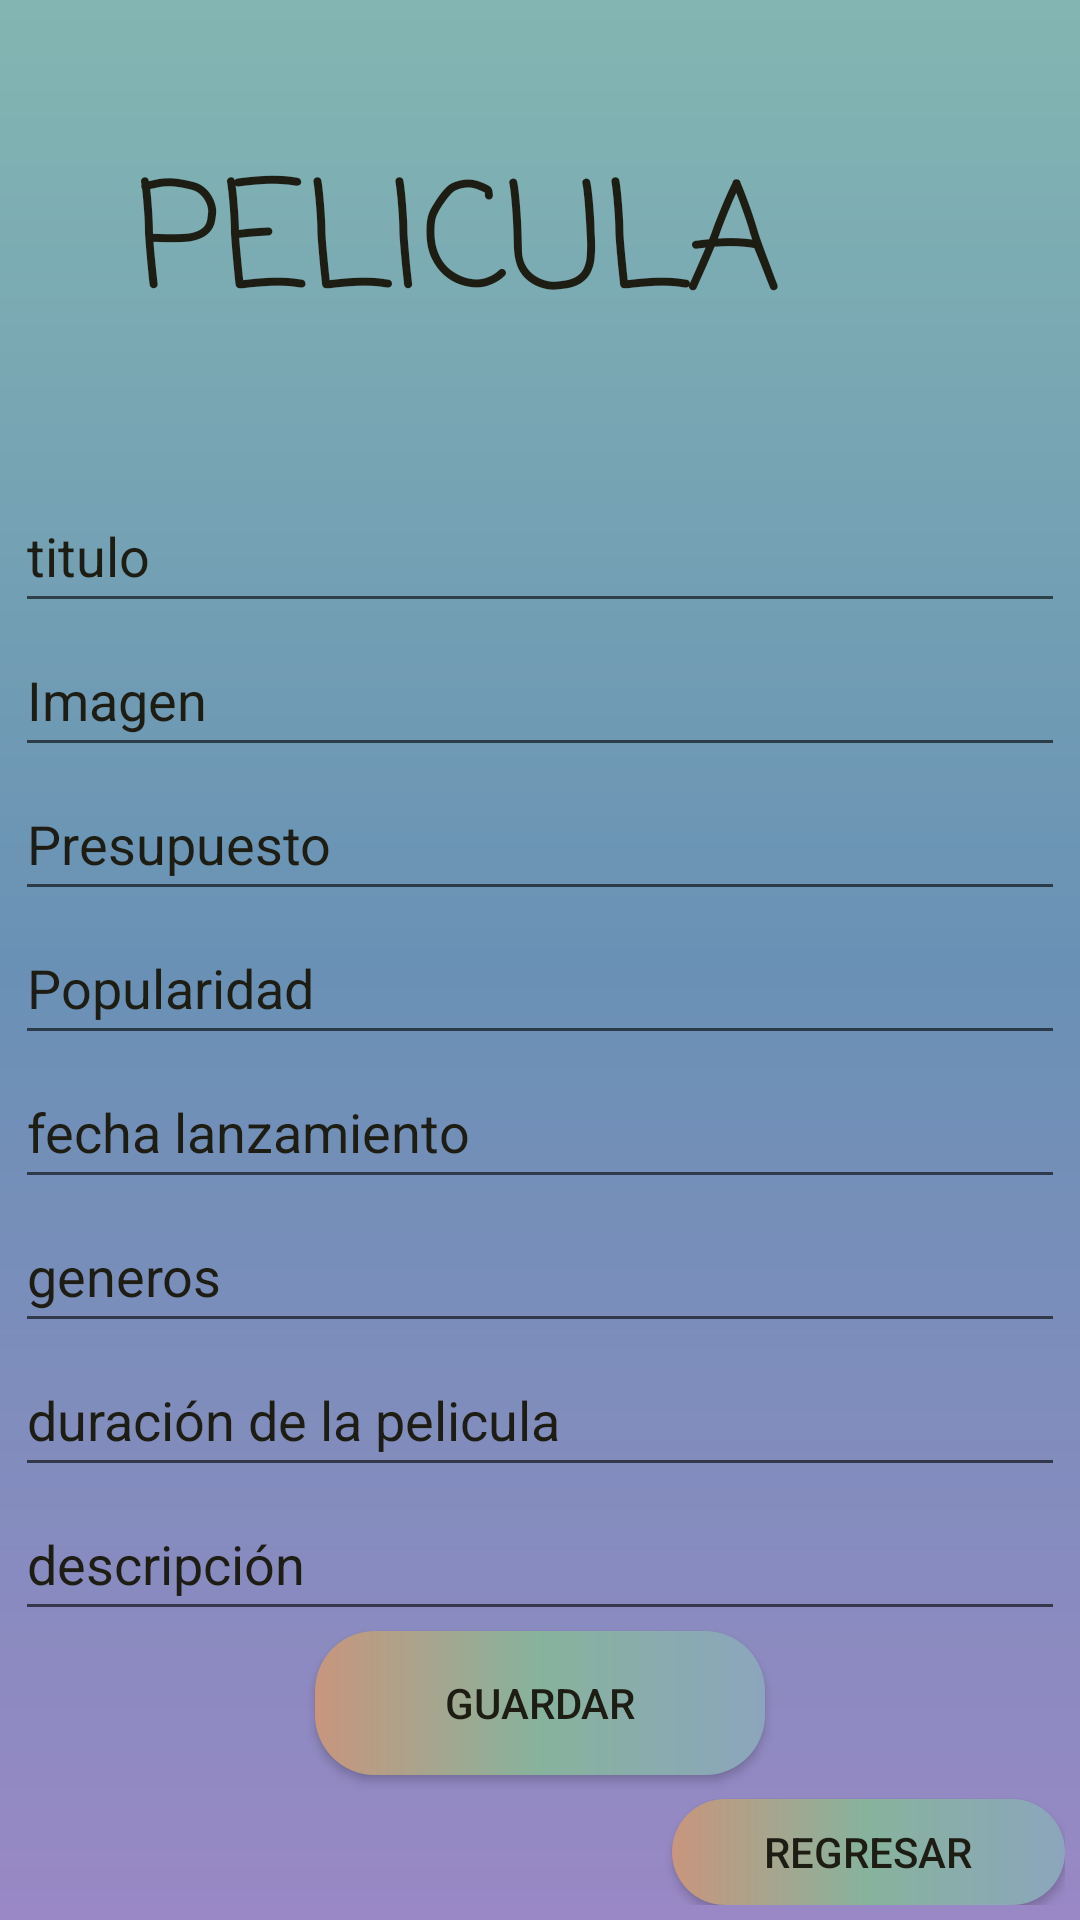

This screen was rendered from an Android layout file. Write that file and the resources it references.
<!-- AndroidManifest.xml: application theme Theme.AplicacionMovilPelicula -->
<!-- res/layout/activity_new_pelicula.xml -->
<?xml version="1.0" encoding="utf-8"?>
<androidx.constraintlayout.widget.ConstraintLayout xmlns:android="http://schemas.android.com/apk/res/android"
    xmlns:app="http://schemas.android.com/apk/res-auto"
    xmlns:tools="http://schemas.android.com/tools"
    android:layout_width="match_parent"
    android:layout_height="match_parent"
    android:background="@drawable/backgroundcolor"
    tools:context=".ui.view.ActivityNewPelicula">

    <LinearLayout
        android:layout_width="0dp"
        android:layout_height="0dp"
        android:layout_marginStart="5dp"
        android:layout_marginTop="5dp"
        android:layout_marginEnd="5dp"
        android:layout_marginBottom="5dp"
        android:orientation="vertical"
        app:layout_constraintBottom_toBottomOf="parent"
        app:layout_constraintEnd_toEndOf="parent"
        app:layout_constraintHorizontal_bias="0.0"
        app:layout_constraintStart_toStartOf="parent"
        app:layout_constraintTop_toTopOf="parent"
        app:layout_constraintVertical_bias="0.0">

        <TextView
            android:layout_width="wrap_content"
            android:layout_height="wrap_content"
            android:layout_margin="40dp"
            android:layout_marginLeft="30dp"
            android:fontFamily="casual"
            android:text="PELICULA"
            android:textAlignment="center"
            android:textColor="#1E1D14"
            android:textSize="49sp" />




        <EditText
            android:id="@+id/txTitulo"
            android:layout_width="match_parent"
            android:layout_height="48dp"
            android:ems="10"
            android:hint="@string/txt_titulo"
            android:inputType="text"
            android:textColorHint="#1E1D14" />


        <EditText
            android:id="@+id/txImagen"
            android:layout_width="match_parent"
            android:layout_height="48dp"
            android:ems="10"
            android:hint="Imagen"
            android:inputType="textUri"
            android:textColorHint="#1E1D14"
            app:boxStrokeColor="#1E1D14" />



        <EditText
            android:id="@+id/txPresupuesto"
            android:layout_width="match_parent"
            android:layout_height="48dp"
            android:ems="10"
            android:hint="Presupuesto"
            android:inputType="number"
            android:textColorHint="#1E1D14" />


        <EditText
            android:id="@+id/txPopuaridad"
            android:layout_width="match_parent"
            android:layout_height="48dp"
            android:ems="10"
            android:hint="Popularidad"
            android:inputType="number"
            android:textColorHint="#1E1D14" />


        <EditText
            android:id="@+id/txLanz"
            android:layout_width="match_parent"
            android:layout_height="48dp"
            android:ems="10"
            android:hint="fecha lanzamiento"
            android:inputType="date"
            android:textColorHint="#1E1D14"/>

        <EditText
            android:id="@+id/txgen"
            android:layout_width="match_parent"
            android:layout_height="48dp"
            android:ems="10"
            android:hint="generos"
            android:inputType="text"
            android:textColorHint="#1E1D14"/>

        <EditText
            android:id="@+id/txdur"
            android:layout_width="match_parent"
            android:layout_height="48dp"
            android:ems="10"
            android:hint="duración de la pelicula"
            android:inputType="date"
            android:textColorHint="#1E1D14"/>

        <EditText
            android:id="@+id/txdes"
            android:layout_width="match_parent"
            android:layout_height="48dp"
            android:ems="10"
            android:hint="descripción"
            android:inputType="text"
            android:textColorHint="#1E1D14"/>

        

        <Button
            android:id="@+id/btnGuardar"
            android:layout_width="150dp"
            android:layout_height="wrap_content"
            android:layout_gravity="center"
            android:text="@string/btn_guardar"
            app:backgroundTint="@null"
            android:background="@drawable/btncolor"
            android:textColor="#1E1D14"
            android:layout_marginBottom="8dp" />

        <Button
            android:id="@+id/btnRegresar"
            android:layout_width="131dp"
            android:layout_height="wrap_content"
            android:layout_gravity="right"
            android:background="@drawable/btncolor"
            android:text="@string/btn_regresar"
            android:textColor="#1E1D14"
            app:backgroundTint="@null" />
    </LinearLayout>
</androidx.constraintlayout.widget.ConstraintLayout>
<!-- resources referenced by this layout -->
<resources>
  <!-- drawable backgroundcolor (drawable) -->
  <?xml version="1.0" encoding="utf-8"?>
  <shape xmlns:android="http://schemas.android.com/apk/res/android">
      <gradient
          android:startColor="#83B6B2"
          android:centerColor="#6991B5"
          android:endColor="#9988C5"
          android:angle="270"  />
  </shape>
  <!-- drawable btncolor (drawable) -->
  <?xml version="1.0" encoding="utf-8"?>
  <shape xmlns:android="http://schemas.android.com/apk/res/android">
  
      <gradient
          android:startColor="#C8967D"
          android:centerColor="#87B39D"
          android:endColor="#8CA5BD"
          android:angle="0"/>
      <corners
          android:radius="20dp"/>
  </shape>
  <string name="btn_guardar">GUARDAR</string>
  <string name="btn_regresar">REGRESAR</string>
  <string name="txt_titulo">titulo</string>
  <style name="Theme.AplicacionMovilPelicula" parent="Theme.MaterialComponents.DayNight.NoActionBar">
          
          <item name="colorPrimary">@color/primary</item>
          <item name="colorPrimaryVariant">@color/primary_dark</item>
          <item name="colorOnPrimary">@color/white</item>
          
          <item name="colorSecondary">@color/secondary</item>
          <item name="colorSecondaryVariant">@color/secondary_dark</item>
          <item name="colorOnSecondary">@color/black</item>
          
          <item name="android:statusBarColor" tools:targetApi="l">?attr/colorPrimaryVariant</item>
          
      </style>
  <!-- not gathered from this repository: default colours our renderer supplied (Android Studio template values) -->
  <color name="black">#FF000000</color>
  <color name="white">#FFFFFFFF</color>
</resources>
